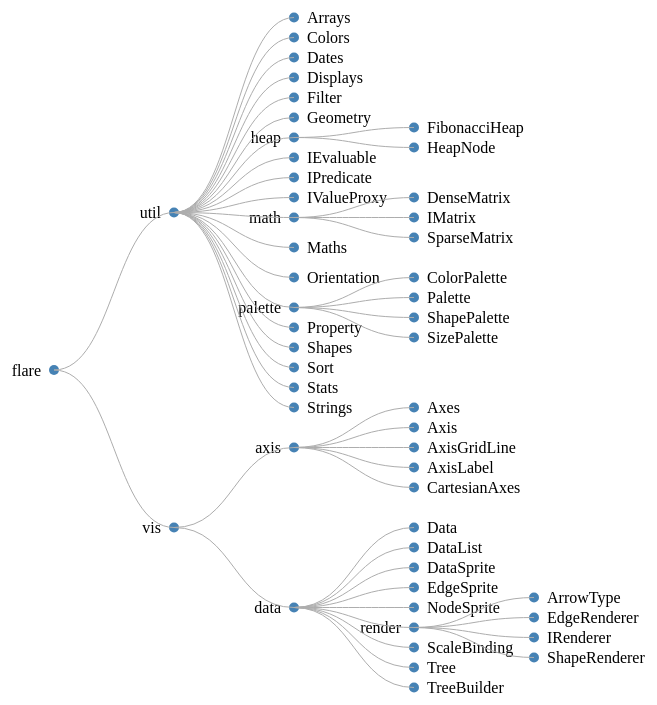
D3 v3 page, settled after 480 driven frames (8 s of simulated time); the page loaded 1 data file(s).


// ── main.js
/**
 * borrowed from https://bl.ocks.org/jiankuang/2addc9c0c5cea5370a5535270c874531
 */

var chart = d3.select("body").append("svg")
    .attr("width", 960)
    .attr("height", 960)
    .append("g")
    .attr("transform", "translate(50, 400)");

var tree = d3.layout.tree()
    .size([860, 400])
    .nodeSize([20, 120]);

d3.json("../data/tree.json", function(data) {
    var nodes = tree.nodes(data); // create data nodes suitable for tree structure
    var links = tree.links(nodes); // create links to connect source(parent) and target(child) nodes

    var nodes = chart.selectAll(".node")
        .data(nodes).enter()
        .append("g")
        .attr("class", "node")
        .attr("transform", function(d){ return "translate(" + d.y + "," + d.x + ")"; }); // flip x and y of nodes

    nodes.append("circle")
        .attr("r", 5)
        .attr("fill", "steelblue");
    nodes.append("text")
        .text(function(d){ return d.name; })
        .attr("text-anchor", "start")
        .attr("x", function(d) { return d.children || d._children ? -13 : 13; })
        .attr("text-anchor", function(d) { return d.children || d._children ? "end" : "start"; })
        .attr("dy", ".35em");

    var diagonal = d3.svg.diagonal()
        .projection(function(d){ return [d.y, d.x]; }); // flip x and y of links

    chart.selectAll(".link")
        .data(links).enter()
        .append("path")
        .attr("class", "link")
        .attr("fill", "none").attr("stroke", "#ADADAD")
        .attr("d", diagonal);

});

### data: ../data/tree.json
{
 "name": "flare",
 "children": [
  {
   "name": "util",
   "children": [
    "{... 2 keys}",
    "{... 2 keys}",
    "{... 2 keys}",
    "{... 2 keys}",
    "{... 2 keys}",
    "{... 2 keys}",
    "{... 2 keys}",
    "{... 2 keys}",
    "... 11 more items"
   ]
  },
  {
   "name": "vis",
   "children": [
    "{... 2 keys}",
    "{... 2 keys}"
   ]
  }
 ]
}